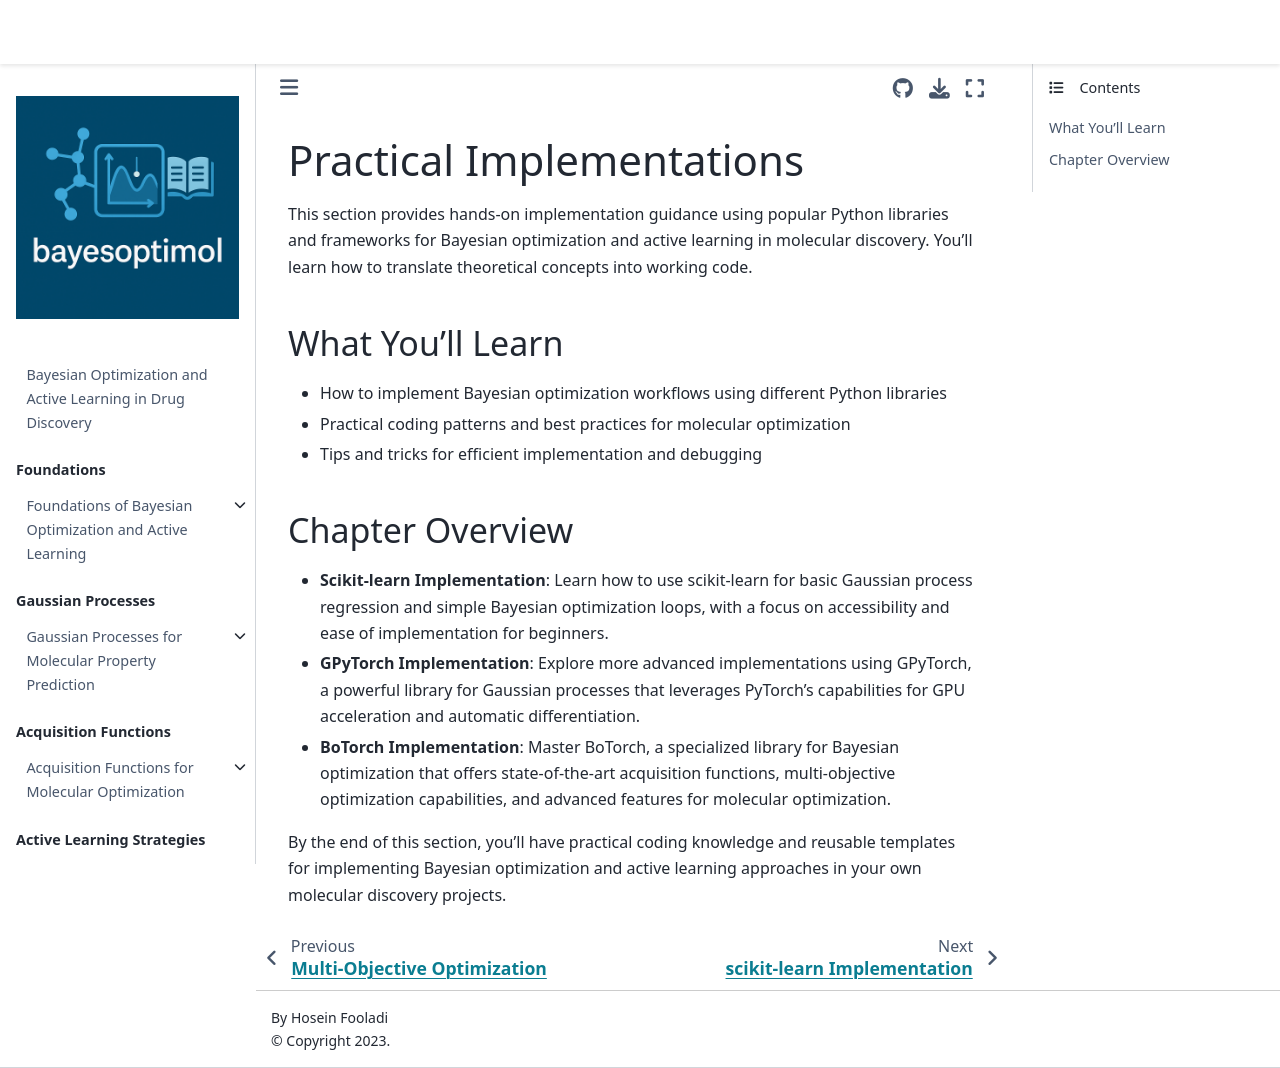

repository: HFooladi/bayesoptimol · page: chapters/implementations/index.html · generator: jekyll

# Practical Implementations

This section provides hands-on implementation guidance using popular Python libraries and frameworks for Bayesian optimization and active learning in molecular discovery. You'll learn how to translate theoretical concepts into working code.

## What You'll Learn

- How to implement Bayesian optimization workflows using different Python libraries
- Practical coding patterns and best practices for molecular optimization
- Tips and tricks for efficient implementation and debugging

## Chapter Overview

- **Scikit-learn Implementation**: Learn how to use scikit-learn for basic Gaussian process regression and simple Bayesian optimization loops, with a focus on accessibility and ease of implementation for beginners.

- **GPyTorch Implementation**: Explore more advanced implementations using GPyTorch, a powerful library for Gaussian processes that leverages PyTorch's capabilities for GPU acceleration and automatic differentiation.

- **BoTorch Implementation**: Master BoTorch, a specialized library for Bayesian optimization that offers state-of-the-art acquisition functions, multi-objective optimization capabilities, and advanced features for molecular optimization.

By the end of this section, you'll have practical coding knowledge and reusable templates for implementing Bayesian optimization and active learning approaches in your own molecular discovery projects.
